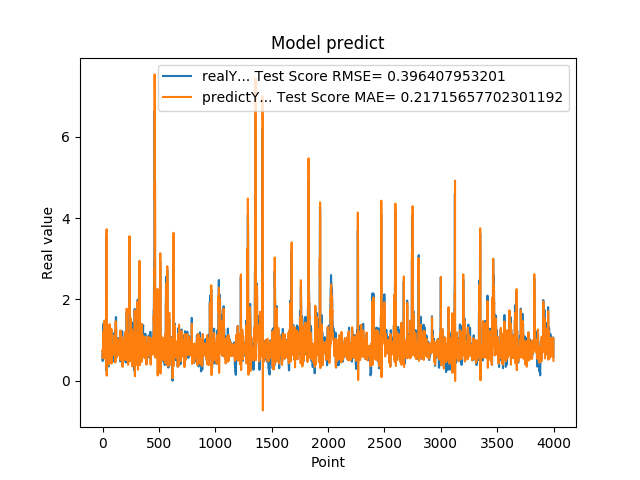

Values plotted in this chart, from the file beside it:
7.216640114779999671e-01, 7.439708838676051261e-01
4.849449992179999946e-01, 7.495776561489431167e-01
4.849449992179999946e-01, 5.569648477163186007e-01
6.598609685899999855e-01, 6.715502158768289487e-01
6.598609685899999855e-01, 8.147531632950067992e-01
6.598609685899999855e-01, 7.264085605048596905e-01
1.064264059070000101e+00, 7.264085605048596905e-01
1.064264059070000101e+00, 1.076009119380681556e+00
1.405602574350000022e+00, 8.608306214837839754e-01
1.405602574350000022e+00, 1.232497394894537690e+00
1.405602574350000022e+00, 1.136921352081669223e+00
8.296080231669999971e-01, 1.136921352081669223e+00
8.296080231669999971e-01, 5.716382318269861429e-01
5.991539955139999485e-01, 7.812138392178538115e-01
5.991539955139999485e-01, 5.967658464703877730e-01
5.991539955139999485e-01, 7.071887668870445731e-01
1.428635239600000162e+00, 7.071887668870445731e-01
1.428635239600000162e+00, 1.478488756525903280e+00
8.065109848980001050e-01, 1.158471446971554020e+00
8.065109848980001050e-01, 5.464262898192695506e-01
8.123859763150000912e-01, 7.736605053239186125e-01
6.876540184020000224e-01, 7.784747628499338878e-01
6.876540184020000224e-01, 6.748476369707322453e-01
5.833169817919999778e-01, 7.352731379925617761e-01
5.833169817919999778e-01, 6.510813880824365407e-01
5.833169817919999778e-01, 7.022066019875710108e-01
5.949760079379999844e-01, 7.022066019875710108e-01
5.949760079379999844e-01, 7.116669704348865810e-01
7.861356735230000670e-01, 7.058731433577211112e-01
7.861356735230000670e-01, 8.641094941175204713e-01
7.907977104189999329e-01, 7.670233255384973914e-01
2.572369873520000128e-01, 7.708404743225784062e-01
2.572369873520000128e-01, 3.489972031493477345e-01
1.794924020770000128e+00, 6.024641784643955944e-01
1.794924020770000128e+00, 2.046181244455585801e+00
3.589848041530000256e+00, 1.505502989558073601e+00
8.961080312729998720e-01, 3.724367871720376311e+00
8.961080312729998720e-01, 1.243496507981496912e-01
7.979059815410000089e-01, 8.031472221818507506e-01
8.023769855500000325e-01, 7.236988962871423459e-01
8.023769855500000325e-01, 7.745166062893934500e-01
5.662040114399999879e-01, 7.723119156044238043e-01
5.662040114399999879e-01, 5.833549247936731241e-01
5.163450241089999615e-01, 6.968377066167898981e-01
5.163450241089999615e-01, 6.566325174949099175e-01
5.163450241089999615e-01, 6.812816192761049772e-01
6.402639746670000243e-01, 6.812816192761049772e-01
6.402639746670000243e-01, 7.824663075393513134e-01
8.763459920880000142e-01, 7.201828890934794947e-01
8.763459920880000142e-01, 9.176826875260110095e-01
8.871459960940000222e-01, 7.965989166146851819e-01
8.570416569709999877e-01, 8.054682854097304778e-01
8.570416569709999877e-01, 7.756045047933037839e-01
3.526079952719999855e-01, 7.902275472310497095e-01
3.526079952719999855e-01, 3.930641171420351521e-01
3.526079952719999855e-01, 6.310848979277361437e-01
6.394290328030000081e-01, 6.310848979277361437e-01
6.394290328030000081e-01, 8.658217056732852024e-01
4.273239970209999905e-01, 7.199180930428936698e-01
4.273239970209999905e-01, 5.504585743114928098e-01
4.273239970209999905e-01, 6.538228407239796702e-01
... 3,939 more rows
